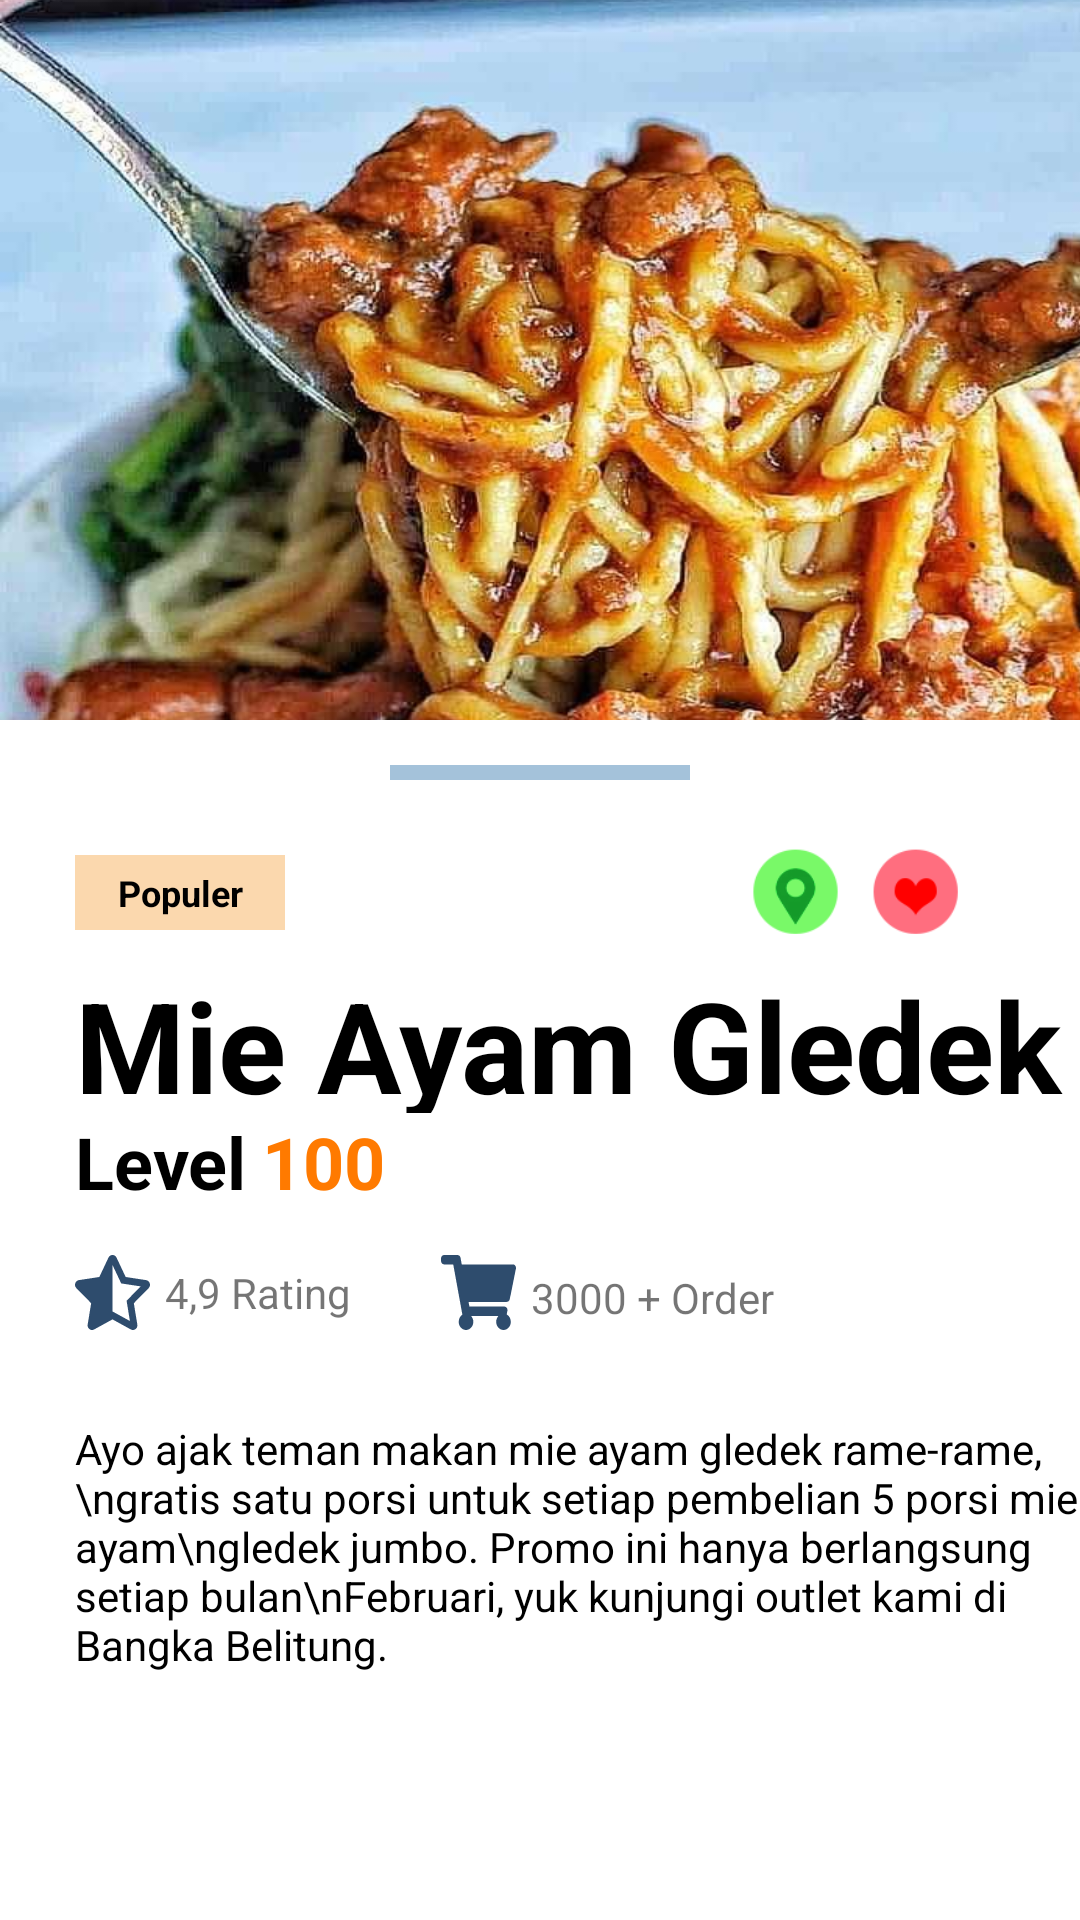

Here is an Android app screen rendered from its layout file. Give the layout XML and the strings, colors and styles it references.
<!-- AndroidManifest.xml: application theme Theme.UAS_DPM_TI5J_MakanDakApp -->
<!-- res/layout/activity_detail_makanan.xml -->
<?xml version="1.0" encoding="utf-8"?>
<androidx.constraintlayout.widget.ConstraintLayout xmlns:android="http://schemas.android.com/apk/res/android"
    xmlns:app="http://schemas.android.com/apk/res-auto"
    xmlns:tools="http://schemas.android.com/tools"
    android:layout_width="match_parent"
    android:layout_height="match_parent"
    android:background="#2E4C6D"
    tools:context="ac.id.atmaluhur.mhs.makandakapp.DetailMakananActivity">


    <ImageView
        android:id="@+id/imageView4"
        android:layout_width="500sp"
        android:layout_height="450sp"
        app:layout_constraintStart_toStartOf="parent"
        app:layout_constraintTop_toTopOf="parent"
        android:background="@drawable/f1"
        android:layout_marginTop="-50sp"/>

    <View
        android:id="@+id/imageView6"
        android:layout_width="match_parent"
        android:layout_height="400dp"
        android:background="@color/white"
        app:layout_constraintBottom_toBottomOf="parent"
        app:layout_constraintEnd_toEndOf="parent"
        app:layout_constraintStart_toStartOf="parent" />

    <TextView
        android:id="@+id/imageView13"
        android:layout_width="70sp"
        android:layout_height="25sp"
        android:background="#FBD8AE"
        android:text="Populer"
        android:textStyle="bold"
        android:textSize="12sp"
        android:gravity="center"
        android:textColor="@color/black"
        android:layout_marginBottom="10sp"
        app:layout_constraintBottom_toTopOf="@+id/textView4"
        app:layout_constraintStart_toStartOf="@+id/textView4" />

    <ImageView
        android:id="@+id/imageView14"
        android:layout_width="110dp"
        android:layout_height="38dp"
        android:layout_marginRight="20sp"
        app:layout_constraintBottom_toBottomOf="@+id/imageView13"
        app:layout_constraintEnd_toEndOf="parent"
        app:layout_constraintTop_toTopOf="@+id/imageView13"
        app:srcCompat="@drawable/lovlok1" />

    <ImageView
        android:id="@+id/imageView7"
        android:layout_width="100dp"
        android:layout_height="5dp"
        android:layout_marginTop="15sp"
        android:background="@color/lightblue"
        app:layout_constraintEnd_toEndOf="parent"
        app:layout_constraintStart_toStartOf="parent"
        app:layout_constraintTop_toTopOf="@+id/imageView6" />

    <Button
        android:id="@+id/button"
        android:layout_width="300sp"
        android:layout_height="60dp"
        android:text="Add To Chart"
        android:textSize="18sp"
        android:textAllCaps="false"
        android:textColor="@color/white"
        android:background="@drawable/button_checkout"
        android:layout_marginBottom="10sp"
        app:layout_constraintBottom_toBottomOf="@+id/imageView6"
        app:layout_constraintEnd_toEndOf="parent"
        app:layout_constraintStart_toStartOf="parent" />

    <TextView
        android:id="@+id/textView6"
        android:layout_width="wrap_content"
        android:layout_height="wrap_content"
        android:text="Ayo ajak teman makan mie ayam gledek rame-rame,\ngratis satu porsi untuk setiap pembelian 5 porsi mie ayam\ngledek jumbo. Promo ini hanya berlangsung setiap bulan\nFebruari, yuk kunjungi outlet kami di Bangka Belitung."
        android:textColor="@color/black"
        android:textSize="14sp"
        android:layout_marginTop="30sp"
        app:layout_constraintStart_toStartOf="@+id/textView4"
        app:layout_constraintTop_toBottomOf="@+id/imageView16" />

    <TextView
        android:id="@+id/textView5"
        android:layout_width="wrap_content"
        android:layout_height="wrap_content"
        android:text="Level"
        android:textColor="@color/black"
        android:textSize="24sp"
        android:textStyle="bold"
        app:layout_constraintStart_toStartOf="@+id/textView4"
        app:layout_constraintTop_toBottomOf="@+id/textView4" />

    <TextView
        android:id="@+id/txt100"
        android:layout_width="wrap_content"
        android:layout_height="wrap_content"
        android:text="100"
        android:textColor="#ff7a00"
        android:textSize="24sp"
        android:textStyle="bold"
        android:layout_marginLeft="5sp"
        app:layout_constraintBottom_toBottomOf="@+id/textView5"
        app:layout_constraintStart_toEndOf="@+id/textView5"
        app:layout_constraintTop_toTopOf="@+id/textView5" />

    <View
        android:id="@+id/imageView16"
        android:layout_width="25dp"
        android:layout_height="25dp"
        android:layout_marginTop="15sp"
        app:layout_constraintStart_toStartOf="@+id/textView5"
        app:layout_constraintTop_toBottomOf="@+id/textView5"
        android:background="@drawable/ic_star" />

    <View
        android:id="@+id/imageView17"
        android:layout_width="25dp"
        android:layout_height="25dp"
        android:layout_marginLeft="30sp"
        app:layout_constraintBottom_toBottomOf="@+id/textView8"
        app:layout_constraintStart_toEndOf="@+id/textView8"
        app:layout_constraintTop_toTopOf="@+id/textView8"
        android:background="@drawable/ic_cart" />

    <TextView
        android:id="@+id/textView4"
        android:layout_width="346dp"
        android:layout_height="51dp"
        android:layout_marginLeft="25sp"
        android:layout_marginTop="60dp"
        android:text="Mie Ayam Gledek"
        android:textColor="#000000"
        android:textSize="42sp"
        android:textStyle="bold"
        app:layout_constraintStart_toStartOf="parent"
        app:layout_constraintTop_toBottomOf="@+id/imageView7" />

    <TextView
        android:id="@+id/textView8"
        android:layout_width="wrap_content"
        android:layout_height="wrap_content"
        android:text="4,9 Rating"
        android:layout_marginLeft="5dp"
        app:layout_constraintBottom_toBottomOf="@+id/imageView16"
        app:layout_constraintStart_toEndOf="@+id/imageView16"
        app:layout_constraintTop_toTopOf="@+id/imageView16" />

    <TextView
        android:id="@+id/textView9"
        android:layout_width="84dp"
        android:layout_height="16dp"
        android:text="3000 + Order"
        android:layout_marginLeft="5sp"
        app:layout_constraintBottom_toBottomOf="@+id/imageView17"
        app:layout_constraintStart_toEndOf="@+id/imageView17"
        app:layout_constraintTop_toTopOf="@+id/imageView17" />

</androidx.constraintlayout.widget.ConstraintLayout>
<!-- resources referenced by this layout -->
<resources>
  <color name="black">#FF000000</color>
  <color name="lightblue">#a4c2da</color>
  <color name="white">#FFFFFFFF</color>
  <!-- drawable f1: jpg bitmap (drawable-v24, 177412 bytes) -->
  <!-- drawable ic_cart (drawable) -->
  <vector xmlns:android="http://schemas.android.com/apk/res/android"
      android:width="20dp"
      android:height="18dp"
      android:viewportWidth="20"
      android:viewportHeight="18">
    <path
        android:pathData="M18.3375,10.5932L19.9789,3.2808C20.0974,2.7528 19.7011,2.25 19.1663,2.25H5.5281L5.2098,0.6746C5.1305,0.282 4.7892,0 4.3934,0H0.8333C0.3731,0 0,0.3778 0,0.8438V1.4063C0,1.8722 0.3731,2.25 0.8333,2.25H3.2598L5.699,14.3239C5.1154,14.6637 4.7222,15.3008 4.7222,16.0312C4.7222,17.1186 5.5928,18 6.6667,18C7.7406,18 8.6111,17.1186 8.6111,16.0312C8.6111,15.4802 8.3873,14.9824 8.0269,14.625H15.3064C14.9461,14.9824 14.7222,15.4802 14.7222,16.0312C14.7222,17.1186 15.5928,18 16.6667,18C17.7406,18 18.6111,17.1186 18.6111,16.0312C18.6111,15.2518 18.1636,14.5782 17.5146,14.2592L17.7062,13.4057C17.8247,12.8778 17.4283,12.375 16.8936,12.375H7.5735L7.3463,11.25H17.5249C17.914,11.25 18.2513,10.9774 18.3375,10.5932Z"
        android:fillColor="#2E4C6D"/>
  </vector>
  <!-- drawable ic_star (drawable) -->
  <vector xmlns:android="http://schemas.android.com/apk/res/android"
      android:width="21dp"
      android:height="20dp"
      android:viewportWidth="21"
      android:viewportHeight="20">
    <path
        android:pathData="M19.9245,6.6996L14.1899,5.8672L11.6272,0.6957C11.3969,0.2336 10.9475,0 10.4981,0C10.0515,0 9.6052,0.2305 9.3741,0.6957L6.8106,5.8668L1.0756,6.6984C0.0472,6.8469 -0.365,8.1082 0.3806,8.8309L4.5292,12.8543L3.5474,18.5371C3.4079,19.3488 4.0579,20 4.7859,20C4.979,20 5.1776,19.9543 5.3684,19.8535L10.4989,17.1707L15.6289,19.8543C15.8193,19.9539 16.0176,19.9992 16.21,19.9992C16.9387,19.9992 17.5898,19.3504 17.4503,18.5383L16.4697,12.8551L20.6191,8.8324C21.3651,8.1098 20.9529,6.8481 19.9245,6.6996ZM15.1549,11.5121L14.445,12.2004L14.6126,13.1723L15.3774,17.6039L11.3761,15.5105L10.4993,15.052L10.5004,2.6617L12.4997,6.6965L12.9377,7.5805L13.9176,7.7227L18.393,8.3723L15.1549,11.5121Z"
        android:fillColor="#2E4C6D"/>
  </vector>
  <!-- drawable lovlok1: png bitmap (drawable-v24, 20226 bytes) -->
  <style name="Theme.UAS_DPM_TI5J_MakanDakApp" parent="Theme.MaterialComponents.DayNight.DarkActionBar">
          
          <item name="colorPrimary">@color/purple_500</item>
          <item name="colorPrimaryVariant">@color/purple_700</item>
          <item name="colorOnPrimary">@color/white</item>
          
          <item name="colorSecondary">@color/teal_200</item>
          <item name="colorSecondaryVariant">@color/teal_700</item>
          <item name="colorOnSecondary">@color/black</item>
          
          <item name="android:statusBarColor" tools:targetApi="l">?attr/colorPrimaryVariant</item>
          
      </style>
  <color name="purple_500">#FF6200EE</color>
  <color name="purple_700">#FF3700B3</color>
  <color name="teal_200">#FF03DAC5</color>
  <color name="teal_700">#FF018786</color>
</resources>
